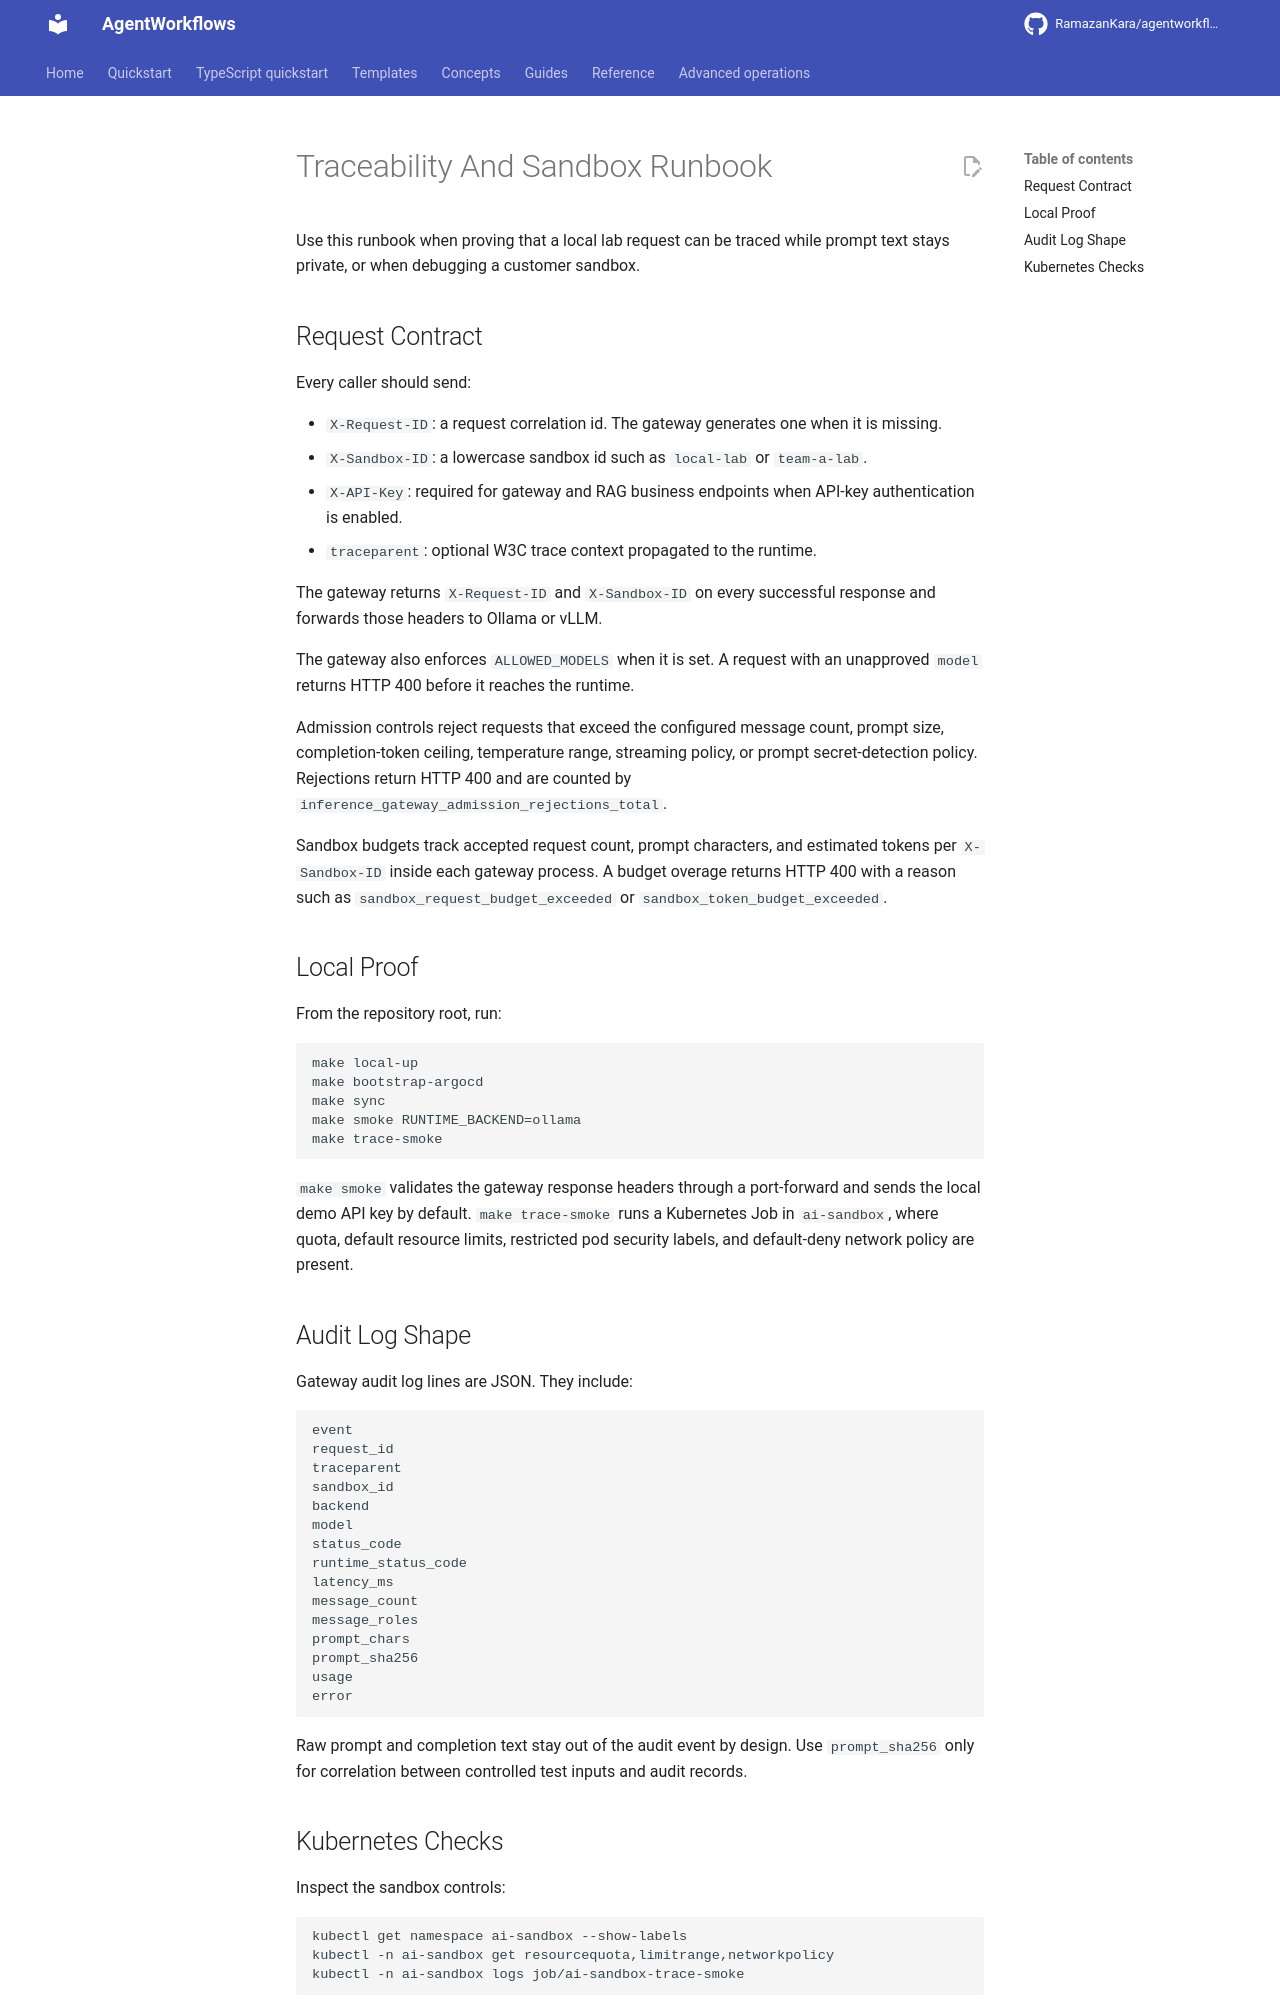

repository: RamazanKara/agentworkflows · page: 0.10.0/runbooks/traceability-sandbox/index.html · generator: mkdocs

# Traceability And Sandbox Runbook

Use this runbook when proving that a local lab request can be traced while prompt text stays private, or when debugging a customer sandbox.

## Request Contract

Every caller should send:

- `X-Request-ID`: a request correlation id. The gateway generates one when it is missing.
- `X-Sandbox-ID`: a lowercase sandbox id such as `local-lab` or `team-a-lab`.
- `X-API-Key`: required for gateway and RAG business endpoints when API-key authentication is enabled.
- `traceparent`: optional W3C trace context propagated to the runtime.

The gateway returns `X-Request-ID` and `X-Sandbox-ID` on every successful response and forwards those headers to Ollama or vLLM.

The gateway also enforces `ALLOWED_MODELS` when it is set. A request with an unapproved `model` returns HTTP 400 before it reaches the runtime.

Admission controls reject requests that exceed the configured message count, prompt size, completion-token ceiling, temperature range, streaming policy, or prompt secret-detection policy. Rejections return HTTP 400 and are counted by `inference_gateway_admission_rejections_total`.

Sandbox budgets track accepted request count, prompt characters, and estimated tokens per `X-Sandbox-ID` inside each gateway process. A budget overage returns HTTP 400 with a reason such as `sandbox_request_budget_exceeded` or `sandbox_token_budget_exceeded`.

## Local Proof

From the repository root, run:

    make local-up
    make bootstrap-argocd
    make sync
    make smoke RUNTIME_BACKEND=ollama
    make trace-smoke

`make smoke` validates the gateway response headers through a port-forward and sends the local demo API key by default. `make trace-smoke` runs a Kubernetes Job in `ai-sandbox`, where quota, default resource limits, restricted pod security labels, and default-deny network policy are present.

## Audit Log Shape

Gateway audit log lines are JSON. They include:

    event
    request_id
    traceparent
    sandbox_id
    backend
    model
    status_code
    runtime_status_code
    latency_ms
    message_count
    message_roles
    prompt_chars
    prompt_sha256
    usage
    error

Raw prompt and completion text stay out of the audit event by design. Use `prompt_sha256` only for correlation between controlled test inputs and audit records.
